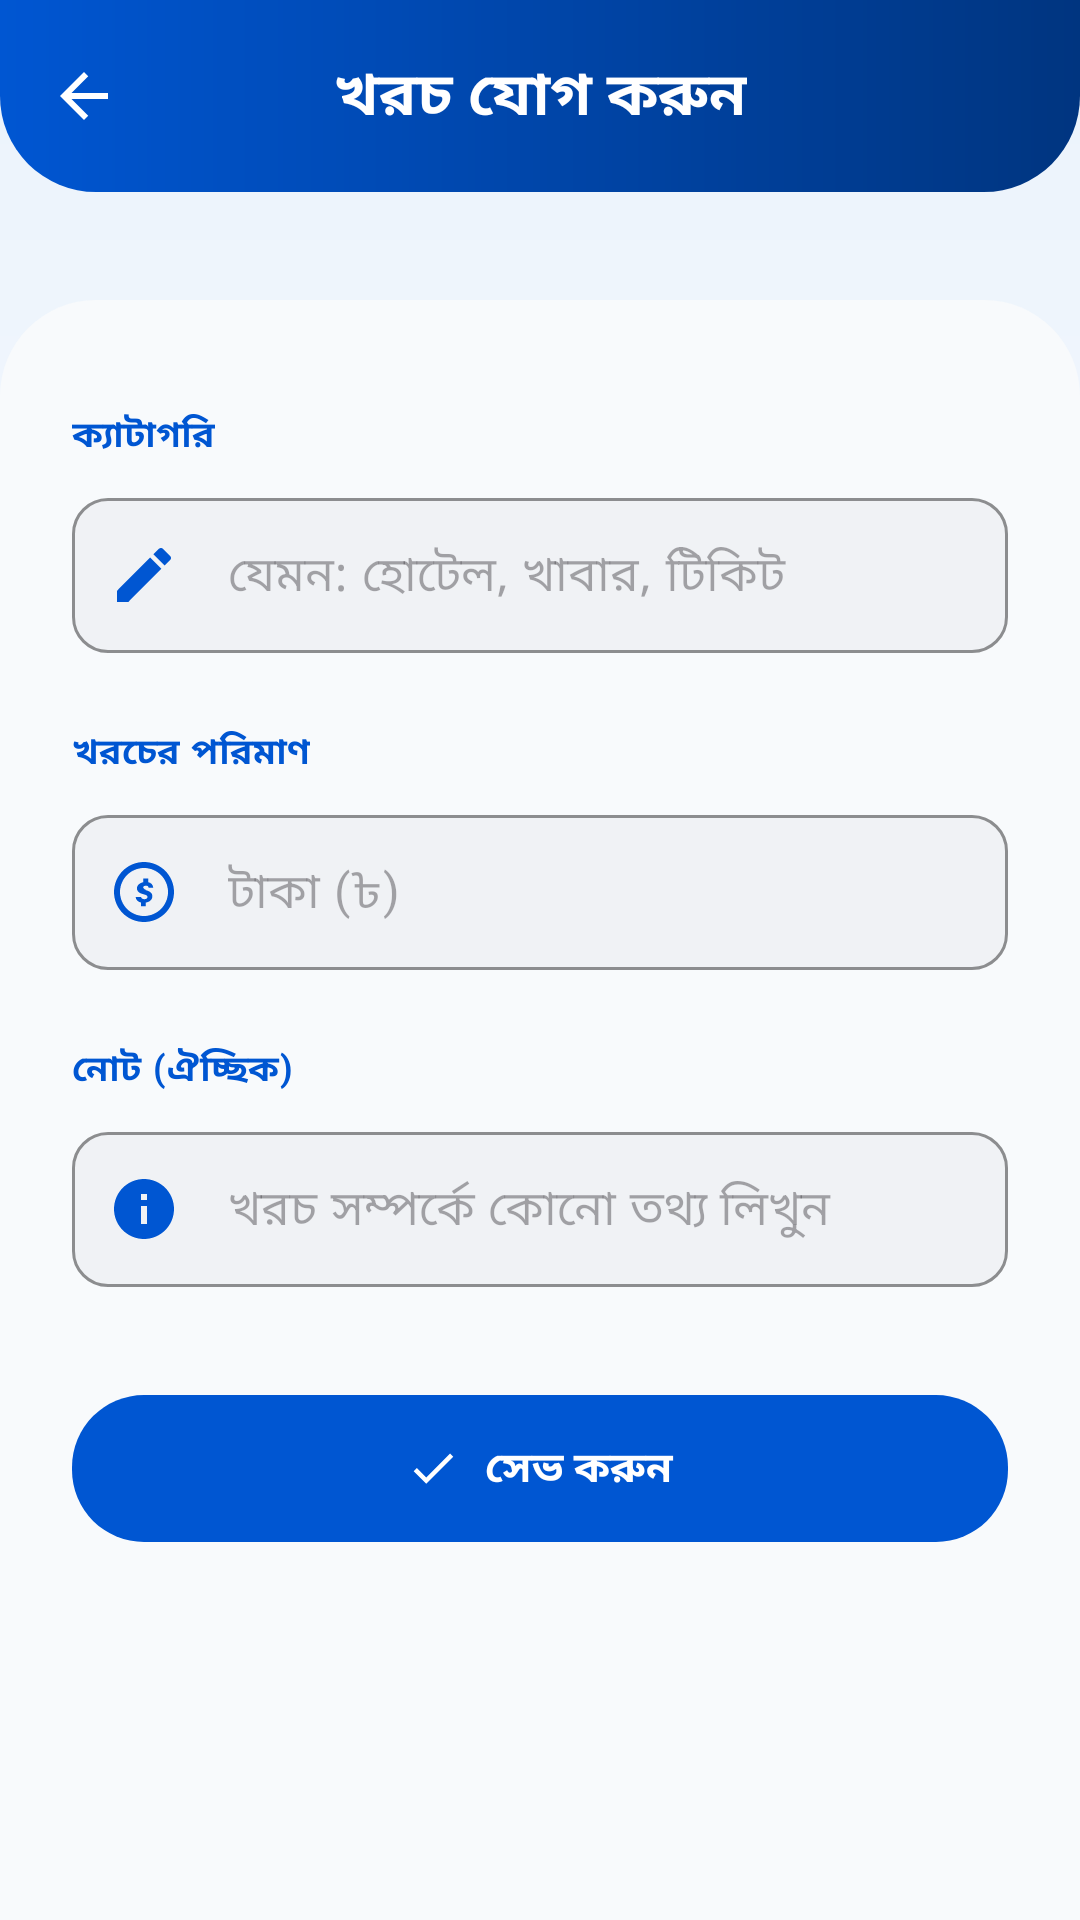

Here is an Android app screen rendered from its layout file. Give the layout XML and the strings, colors and styles it references.
<!-- AndroidManifest.xml: application theme Theme.MyTourPlan -->
<!-- res/layout/activity_add_expense.xml -->
<?xml version="1.0" encoding="utf-8"?>
<androidx.coordinatorlayout.widget.CoordinatorLayout xmlns:android="http://schemas.android.com/apk/res/android"
    xmlns:app="http://schemas.android.com/apk/res-auto"
    android:id="@+id/main"
    android:layout_width="match_parent"
    android:layout_height="match_parent"
    android:background="@drawable/bg_screen_gradient">

    <com.google.android.material.appbar.AppBarLayout
        android:id="@+id/appBarLayout"
        android:layout_width="match_parent"
        android:layout_height="wrap_content"
        android:background="@drawable/bg_card_gradient_blue"
        app:elevation="0dp">

        <androidx.appcompat.widget.Toolbar
            android:id="@+id/toolbar"
            android:layout_width="match_parent"
            android:layout_height="?attr/actionBarSize"
            app:navigationIcon="@drawable/ic_back"
            app:navigationIconTint="@android:color/white"
            app:title=""
            app:titleTextColor="@android:color/white">

            <TextView
                android:layout_width="wrap_content"
                android:layout_height="wrap_content"
                android:layout_gravity="center"
                android:text="খরচ যোগ করুন"
                android:textColor="@android:color/white"
                android:textSize="20sp"
                android:textStyle="bold" />

        </androidx.appcompat.widget.Toolbar>
    </com.google.android.material.appbar.AppBarLayout>

    <androidx.core.widget.NestedScrollView
        android:layout_width="match_parent"
        android:layout_height="match_parent"
        android:layout_marginTop="36dp"
        android:background="@drawable/bg_bottom_sheet_rounded"
        android:fillViewport="true"
        app:layout_behavior="@string/appbar_scrolling_view_behavior">

        <LinearLayout
            android:layout_width="match_parent"
            android:layout_height="wrap_content"
            android:orientation="vertical"
            android:paddingStart="24dp"
            android:paddingEnd="24dp"
            android:paddingTop="36dp">

            
            <TextView
                android:layout_width="wrap_content"
                android:layout_height="wrap_content"
                android:layout_marginBottom="12dp"
                android:text="ক্যাটাগরি"
                android:textColor="@color/primaryColor"
                android:textSize="12sp"
                android:textStyle="bold"
                android:letterSpacing="0.05" />

            <com.google.android.material.textfield.TextInputLayout
                style="@style/ProfileInputStyle"
                android:layout_width="match_parent"
                android:layout_height="wrap_content"
                android:layout_marginBottom="24dp"
                app:startIconDrawable="@drawable/ic_edit"
                app:startIconTint="@color/primaryColor">

                <com.google.android.material.textfield.TextInputEditText
                    android:id="@+id/etCategory"
                    android:layout_width="match_parent"
                    android:layout_height="wrap_content"
                    android:textColor="@color/textColorPrimary"
                    android:hint="যেমন: হোটেল, খাবার, টিকিট"
                    android:inputType="text"
                    android:paddingVertical="14dp" />
            </com.google.android.material.textfield.TextInputLayout>

            
            <TextView
                android:layout_width="wrap_content"
                android:layout_height="wrap_content"
                android:layout_marginBottom="12dp"
                android:text="খরচের পরিমাণ"
                android:textColor="@color/primaryColor"
                android:textSize="12sp"
                android:textStyle="bold"
                android:letterSpacing="0.05" />

            <com.google.android.material.textfield.TextInputLayout
                style="@style/ProfileInputStyle"
                android:layout_width="match_parent"
                android:layout_height="wrap_content"
                android:layout_marginBottom="24dp"
                app:startIconDrawable="@drawable/ic_dashboard_budget"
                app:startIconTint="@color/primaryColor">

                <com.google.android.material.textfield.TextInputEditText
                    android:id="@+id/etAmount"
                    android:layout_width="match_parent"
                    android:layout_height="wrap_content"
                    android:textColor="@color/textColorPrimary"
                    android:hint="টাকা (৳)"
                    android:inputType="numberDecimal"
                    android:paddingVertical="14dp" />
            </com.google.android.material.textfield.TextInputLayout>

            
            <TextView
                android:layout_width="wrap_content"
                android:layout_height="wrap_content"
                android:layout_marginBottom="12dp"
                android:text="নোট (ঐচ্ছিক)"
                android:textColor="@color/primaryColor"
                android:textSize="12sp"
                android:textStyle="bold"
                android:letterSpacing="0.05" />

            <com.google.android.material.textfield.TextInputLayout
                style="@style/ProfileInputStyle"
                android:layout_width="match_parent"
                android:layout_height="wrap_content"
                android:layout_marginBottom="32dp"
                app:startIconDrawable="@drawable/ic_info"
                app:startIconTint="@color/primaryColor">

                <com.google.android.material.textfield.TextInputEditText
                    android:id="@+id/etNote"
                    android:layout_width="match_parent"
                    android:layout_height="wrap_content"
                    android:textColor="@color/textColorPrimary"
                    android:hint="খরচ সম্পর্কে কোনো তথ্য লিখুন"
                    android:inputType="text"
                    android:paddingVertical="14dp" />
            </com.google.android.material.textfield.TextInputLayout>

            
            <com.google.android.material.button.MaterialButton
                android:id="@+id/btnSaveExpense"
                style="@style/ButtonStyle"
                android:layout_width="match_parent"
                android:layout_height="wrap_content"
                android:layout_marginBottom="32dp"
                app:backgroundTint="@color/primaryColor"
                android:text="সেভ করুন"
                android:textColor="@android:color/white"
                android:textStyle="bold"
                app:icon="@drawable/ic_save"
                app:iconGravity="textStart"
                app:iconTint="@android:color/white"
                android:paddingVertical="14dp" />

        </LinearLayout>
    </androidx.core.widget.NestedScrollView>

</androidx.coordinatorlayout.widget.CoordinatorLayout>
<!-- resources referenced by this layout -->
<resources>
  <color name="primaryColor">#0056D2</color>
  <color name="textColorPrimary">#1A1A1A</color>
  <!-- drawable bg_bottom_sheet_rounded (drawable) -->
  <?xml version="1.0" encoding="utf-8"?>
  <shape xmlns:android="http://schemas.android.com/apk/res/android">
      <solid android:color="#F8FAFC" />
      <corners
          android:topLeftRadius="32dp"
          android:topRightRadius="32dp" />
  </shape>
  <!-- drawable bg_card_gradient_blue (drawable) -->
  <?xml version="1.0" encoding="utf-8"?>
  <shape xmlns:android="http://schemas.android.com/apk/res/android">
      <gradient
          android:angle="0"
          android:startColor="@color/primaryColor"
          android:endColor="#003580"
          android:type="linear" />
      <corners
          android:topLeftRadius="0dp"
          android:topRightRadius="0dp"
          android:bottomLeftRadius="32dp"
          android:bottomRightRadius="32dp" />
  </shape>
  <!-- drawable bg_screen_gradient (drawable) -->
  <?xml version="1.0" encoding="utf-8"?>
  <shape xmlns:android="http://schemas.android.com/apk/res/android"
      android:shape="rectangle">
      <gradient
          android:type="linear"
          android:angle="270"
          android:startColor="#EBF3FC"
          android:endColor="#FFFFFF" />
  </shape>
  <!-- drawable ic_back (drawable) -->
  <?xml version="1.0" encoding="utf-8"?>
  <vector xmlns:android="http://schemas.android.com/apk/res/android"
      android:width="24dp"
      android:height="24dp"
      android:viewportWidth="24"
      android:viewportHeight="24"
      android:tint="#FFFFFF">
      <path
          android:fillColor="@android:color/white"
          android:pathData="M20,11H7.83l5.59,-5.59L12,4l-8,8l8,8l1.41,-1.41L7.83,13H20V11z"/>
  </vector>
  <!-- drawable ic_edit (drawable) -->
  <vector xmlns:android="http://schemas.android.com/apk/res/android"
      android:width="24dp"
      android:height="24dp"
      android:viewportWidth="24"
      android:viewportHeight="24">
      <path
          android:fillColor="@color/primaryColor"
          android:pathData="M3,17.25V21h3.75L17.81,9.94l-3.75,-3.75L3,17.25z M20.71,7.04c0.39,-0.39 0.39,-1.02 0,-1.41l-2.34,-2.34c-0.39,-0.39 -1.02,-0.39 -1.41,0l-1.83,1.83l3.75,3.75L20.71,7.04z" />
  </vector>
  <!-- drawable ic_info (drawable) -->
  <vector xmlns:android="http://schemas.android.com/apk/res/android"
      android:width="24dp"
      android:height="24dp"
      android:viewportWidth="24"
      android:viewportHeight="24">
    <path
        android:fillColor="#757575"
        android:pathData="M12,2C6.48,2 2,6.48 2,12C2,17.52 6.48,22 12,22C17.52,22 22,17.52 22,12C22,6.48 17.52,2 12,2ZM13,17H11V11H13V17ZM13,9H11V7H13V9Z" />
  </vector>
  <!-- drawable ic_save (drawable) -->
  <vector xmlns:android="http://schemas.android.com/apk/res/android"
      android:width="24dp"
      android:height="24dp"
      android:viewportWidth="24"
      android:viewportHeight="24">
    <path
        android:fillColor="#FFFFFFFF"
        android:pathData="M9,16.17L4.83,12l-1.42,1.41L9,19 21,7l-1.41-1.41L9,16.17z" />
  </vector>
  <style name="ButtonStyle" parent="Widget.Material3.Button">
          <item name="cornerRadius">24dp</item>
          <item name="android:paddingTop">16dp</item>
          <item name="android:paddingBottom">16dp</item>
          <item name="backgroundTint">#0056D2</item>
      </style>
  <style name="Theme.MyTourPlan" parent="Base.Theme.MyTourPlan" />
  <style name="Base.Theme.MyTourPlan" parent="Theme.Material3.Light.NoActionBar">
          <item name="colorPrimary">@color/primaryColor</item>
          <item name="colorSecondary">@color/secondaryColor</item>
          <item name="android:statusBarColor">@android:color/transparent</item>
          <item name="android:windowLightStatusBar">true</item>
          <item name="android:navigationBarColor">@android:color/transparent</item>
      </style>
  <color name="secondaryColor">#FF8C00</color>
</resources>
